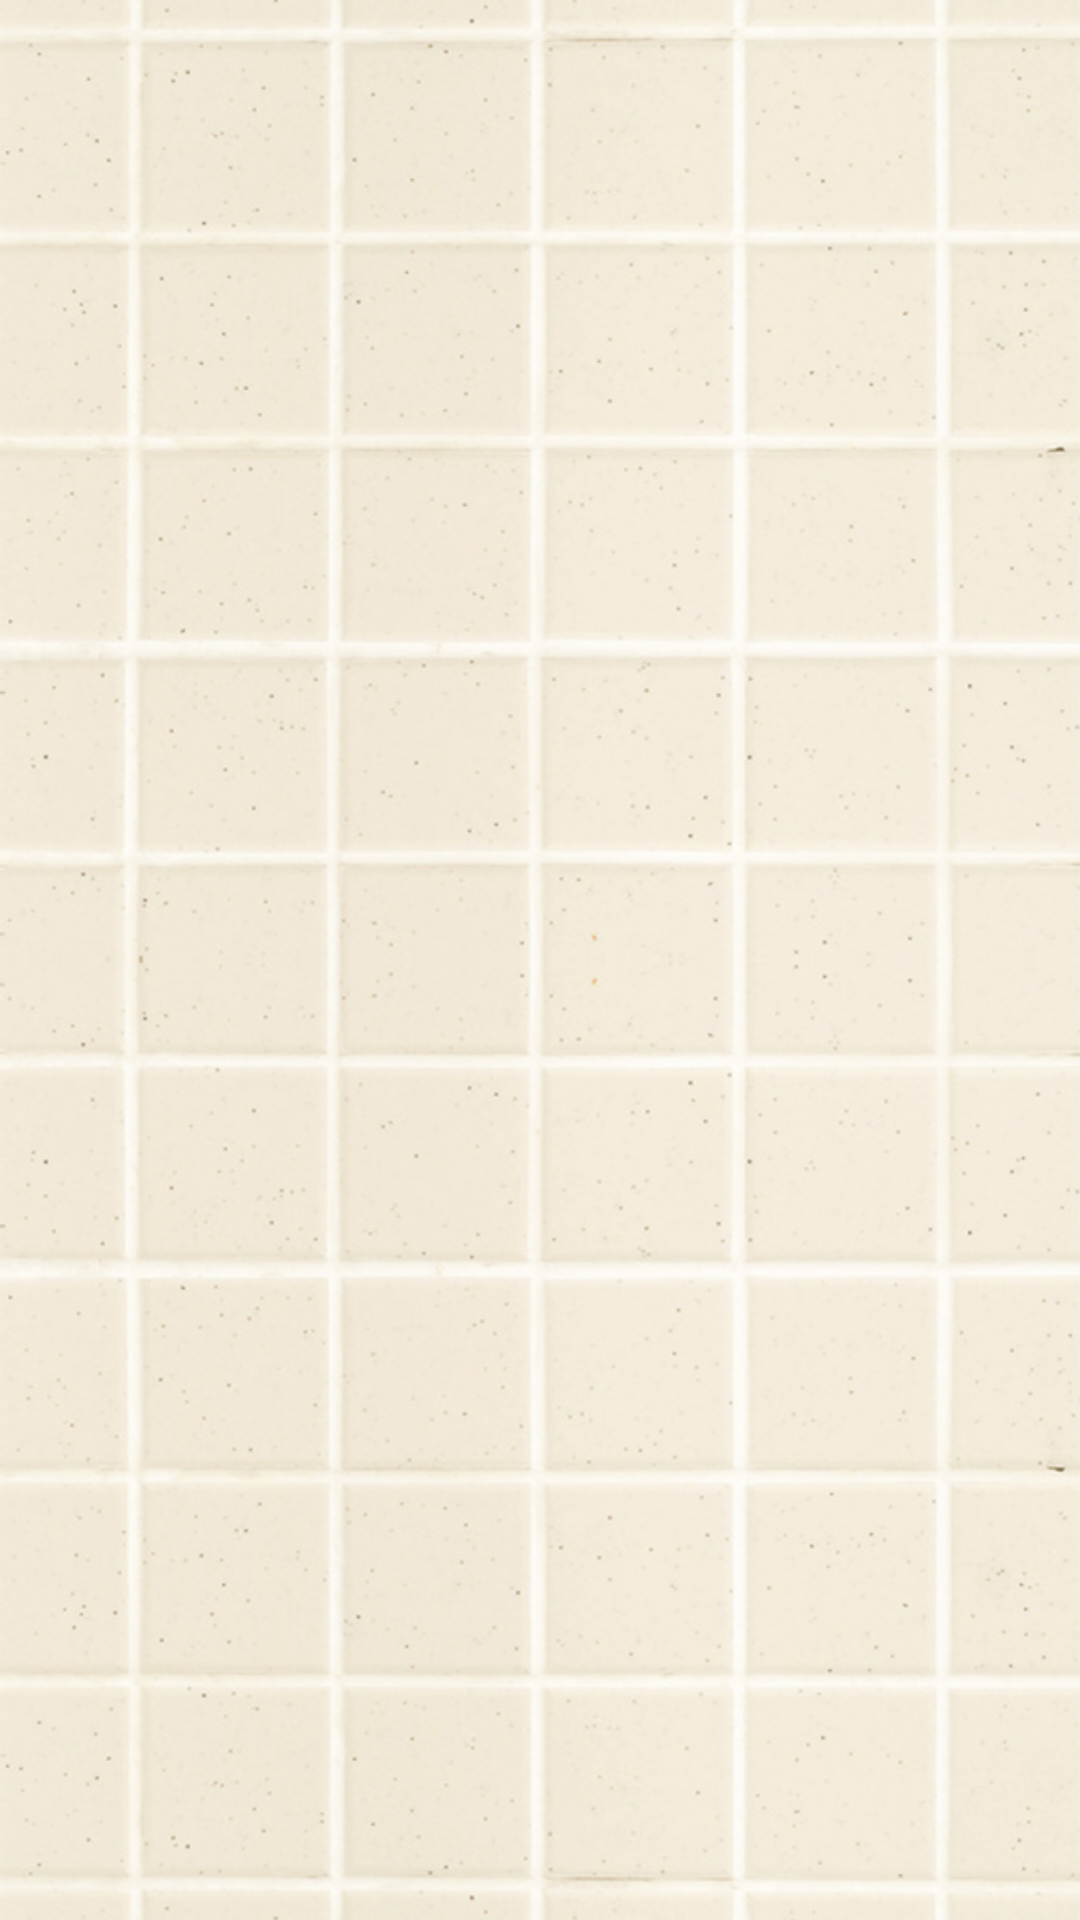

Here is an Android app screen rendered from its layout file. Give the layout XML and the strings, colors and styles it references.
<!-- AndroidManifest.xml: application theme AppTheme -->
<!-- res/layout/fragment_automation_simulator.xml -->
<LinearLayout xmlns:android="http://schemas.android.com/apk/res/android"
    android:id="@+id/bath_fragment_container"
    android:layout_width="match_parent"
    android:layout_height="match_parent"
    android:layout_centerHorizontal="true"
    android:background="@drawable/bg"
    android:orientation="vertical"
    android:paddingTop="@dimen/activity_vertical_margin" />
<!-- resources referenced by this layout -->
<resources>
  <dimen name="activity_vertical_margin">16dp</dimen>
  <!-- drawable bg: png bitmap (drawable-xhdpi, 595704 bytes) -->
  <style name="AppTheme" parent="Theme.AppCompat.Light.DarkActionBar">
          
      </style>
</resources>
